Run: headless pygame with SDL's dummy video driver; simulated clock (each Clock.tick advances the game by its frame time, no real sleeping); random seed 0; keys injected as events and as key.get_pressed() state; no mouse input.
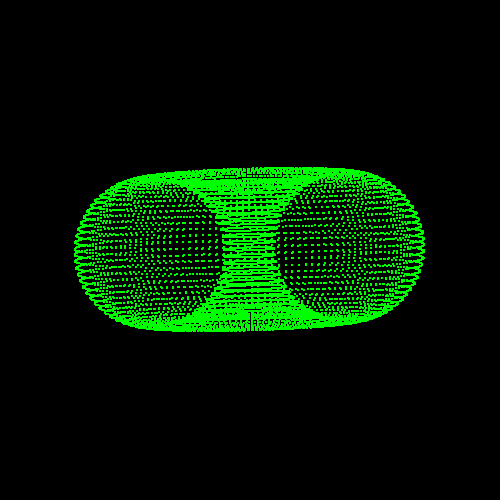
Frame 1 of 4 · flips 1–60 · no input
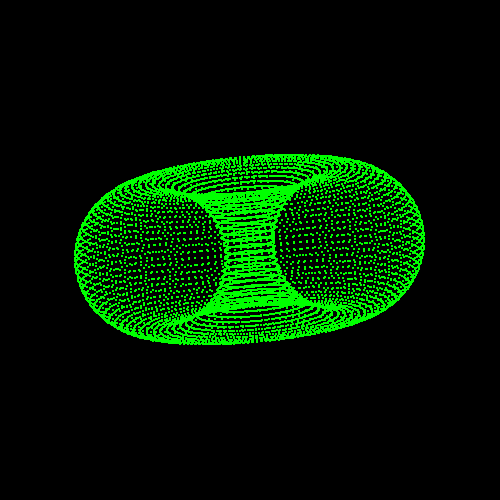
Frame 2 of 4 · flips 61–180 · tapped SPACE, RETURN · held RIGHT (→), D
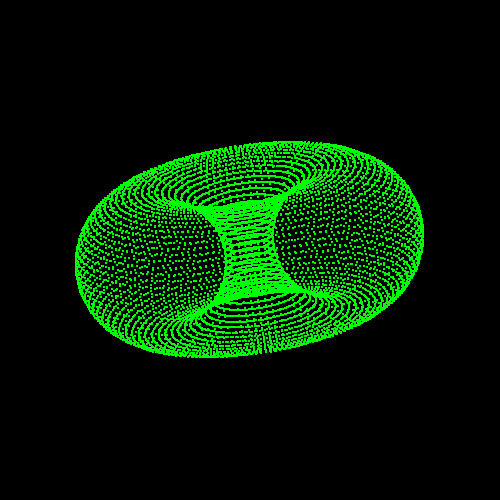
Frame 3 of 4 · flips 181–300 · held DOWN (↓), S
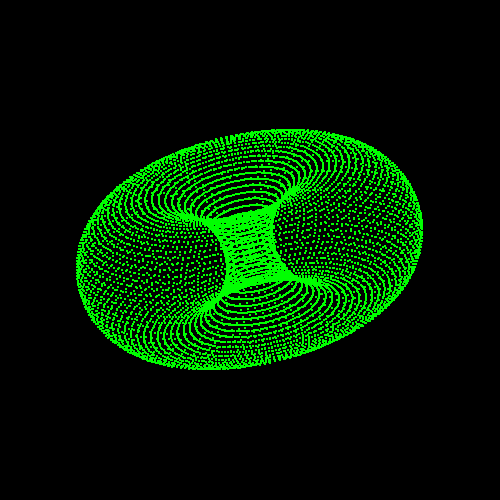
Frame 4 of 4 · flips 301–420 · held LEFT (←), A, UP (↑), W

The pygame program that drew these frames:

import pygame
import math
from pygame.locals import *
from sys import exit

'''Draw
    Purpose: Draws the torus
    Takes 6 parameters
    x: x-axis position
    y: y-axis position
    screen: pygame display
    color: torus color
    x_offset: offset value
    y_offset: offset value
'''


def draw(x, y, screen, color, x_offset, y_offset):
    pygame.draw.circle(screen, color, (x + x_offset, y + y_offset), 1)

'''create_screen - runs the math for building the torus and simulating it'''
def create_screen():
    pygame.init()
    width = 500
    height = 500
    screen = pygame.display.set_mode((width, height))
    background_color = (0, 0, 0)
    torus_color = (0, 255, 0)
    x_offset = width / 2
    y_offset = height / 2
    radius1 = 75
    radius2 = 100
    a = 0  # x-axis rotation
    b = 0  # z-axis rotation

    while True:
        screen.fill(background_color)
        cos_b, sin_b = math.cos(b), math.sin(b)
        cos_a, sin_a = math.cos(a), math.sin(a)

        for point in range(0, 628, 9):
            cos_t = math.cos(point / 100)
            sin_t = math.sin(point / 100)
            x = radius2 + radius1 * cos_t
            y = radius1 * sin_t
            for z in range(0, 628, 4):
                cos_p = math.cos(z / 100)
                sin_p = math.sin(z / 100)
                x2 = radius1 * sin_b * sin_t + cos_b * cos_p * x
                y2 = - cos_a * sin_b * cos_p * x + radius1 * cos_a * cos_b * sin_t - sin_a * sin_p * x
                draw(x2, y2, screen, torus_color, x_offset, y_offset)
        if a != 2:
            a += 0.001
            b += 0.0005
        else:
            a = 0
            b = 0
        for event in pygame.event.get():
            if event.type == QUIT:
                exit()
        pygame.display.update()


# Press the green button in the gutter to run the script.
if __name__ == '__main__':
    create_screen()
